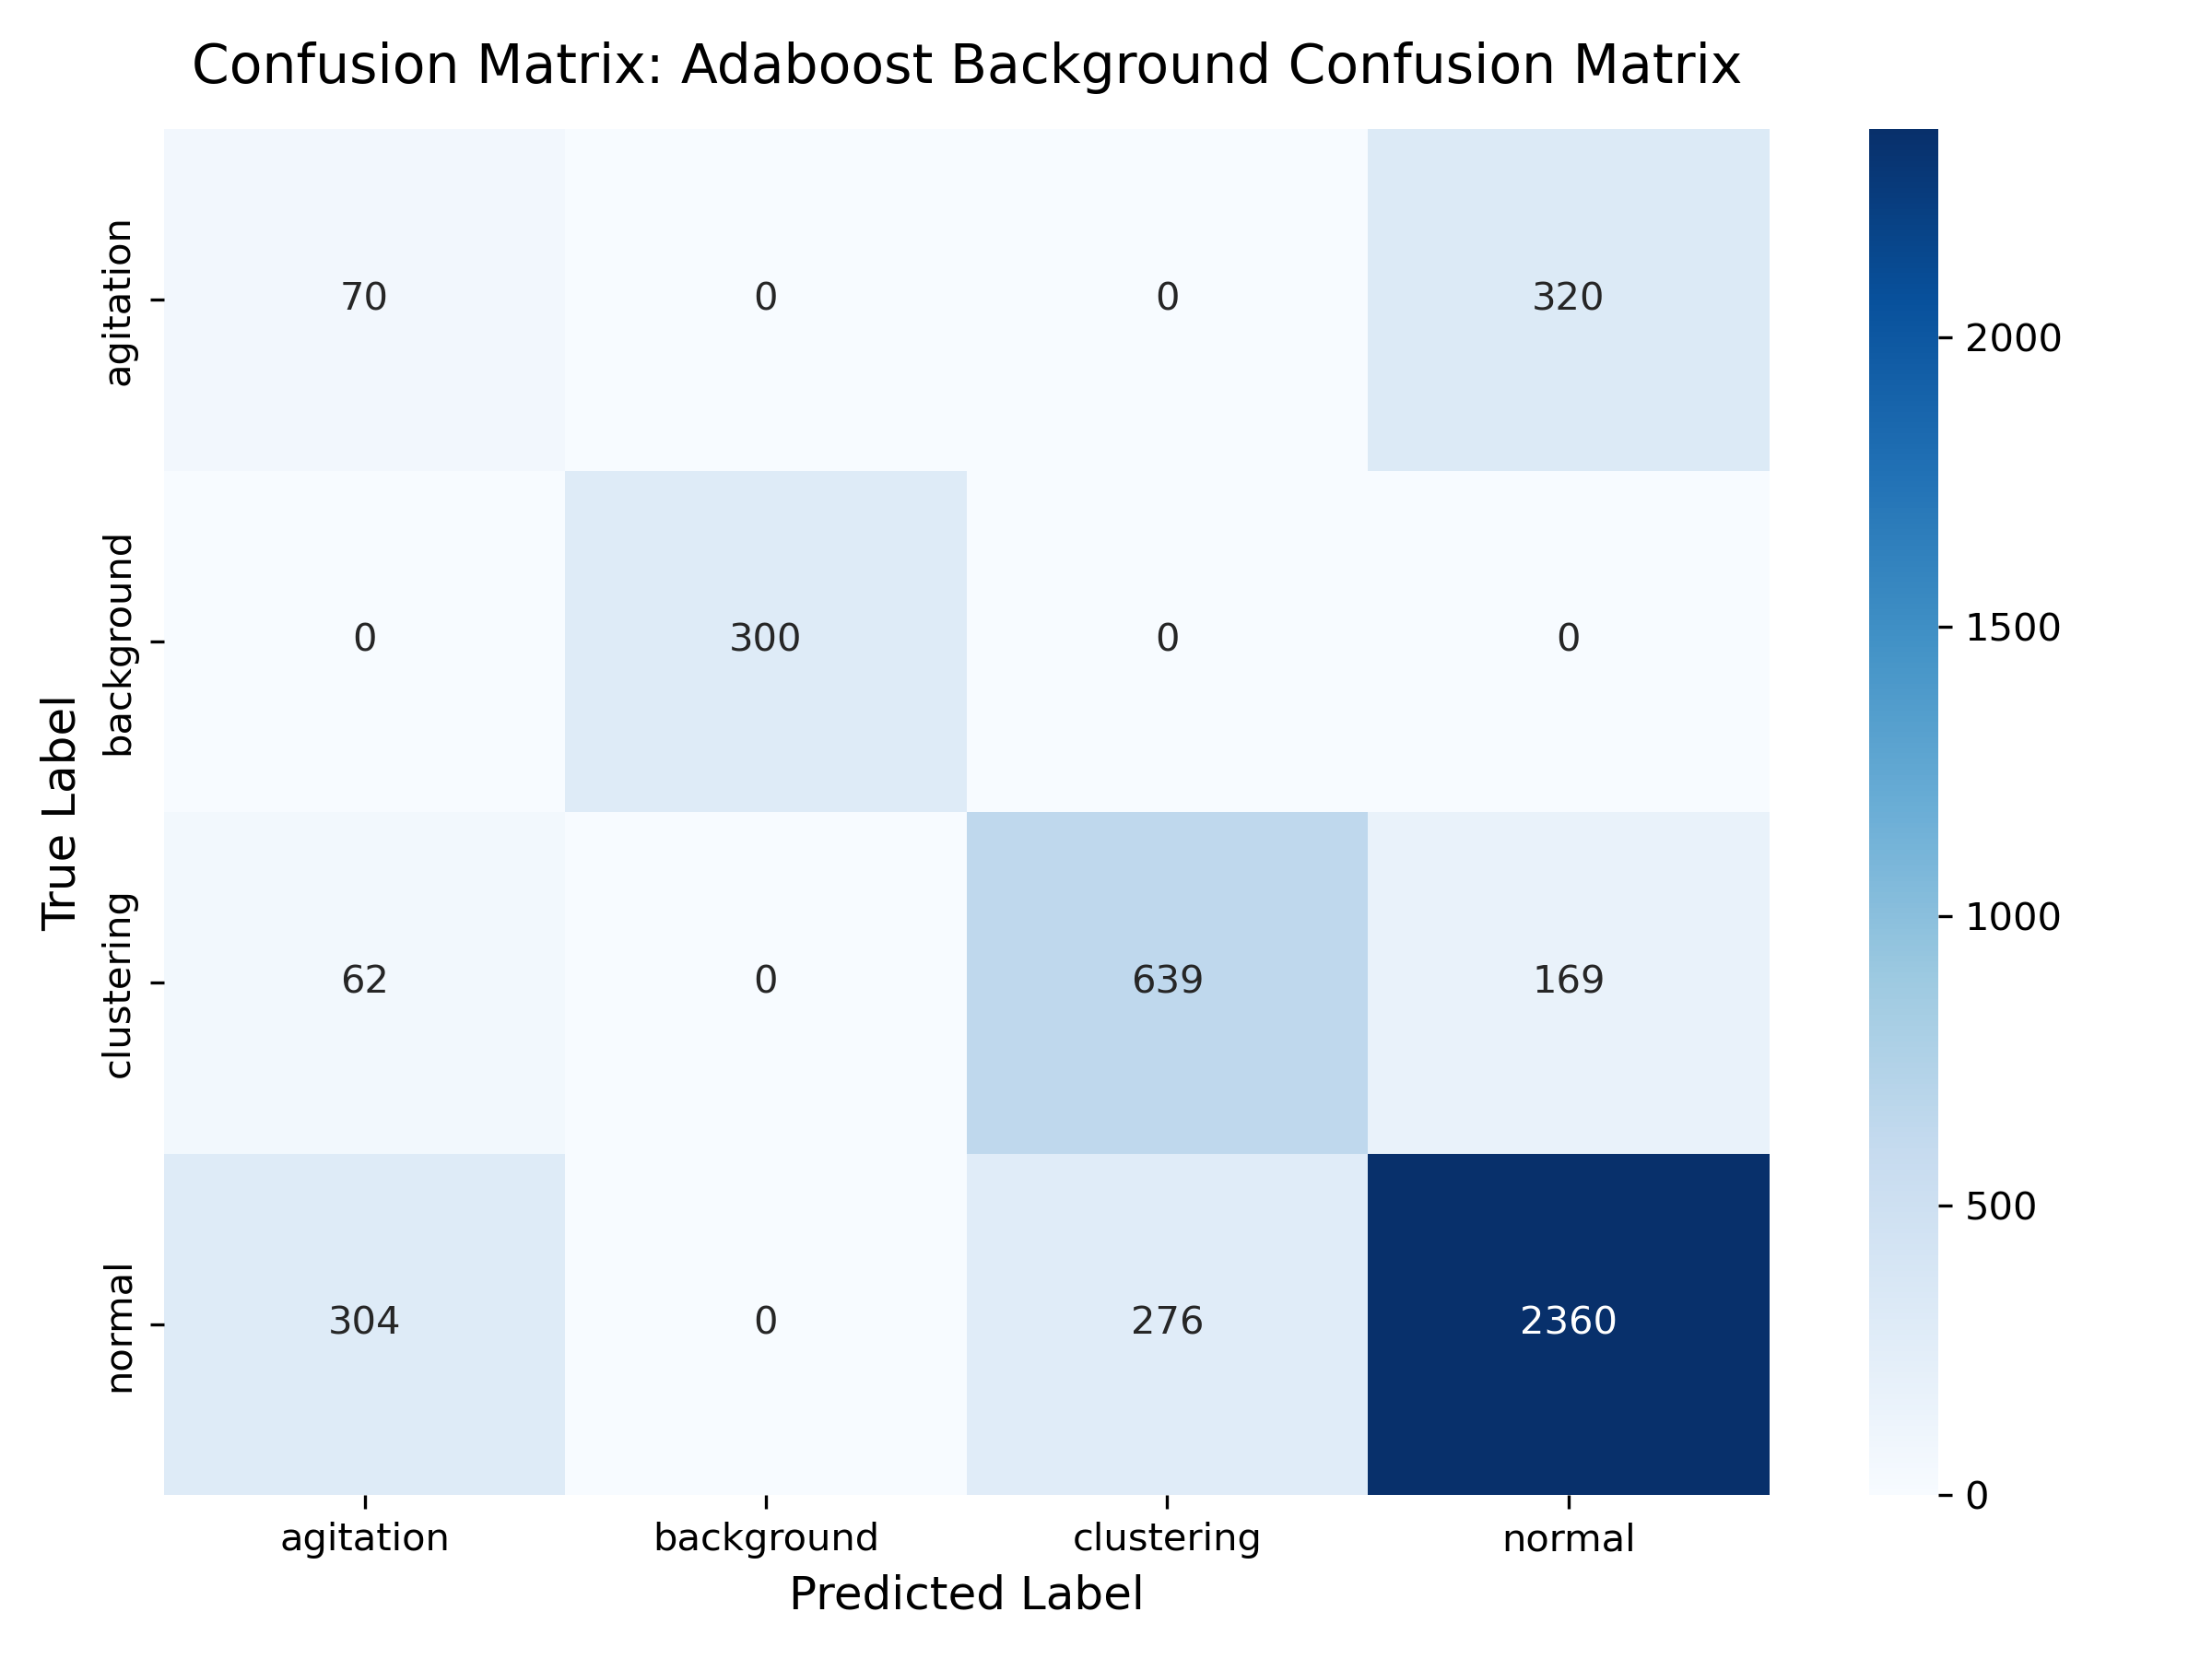

Source data for this figure (header and first rows):
, agitation, background, clustering, normal
agitation, 70, 0, 0, 320
background, 0, 300, 0, 0
clustering, 62, 0, 639, 169
normal, 304, 0, 276, 2360
